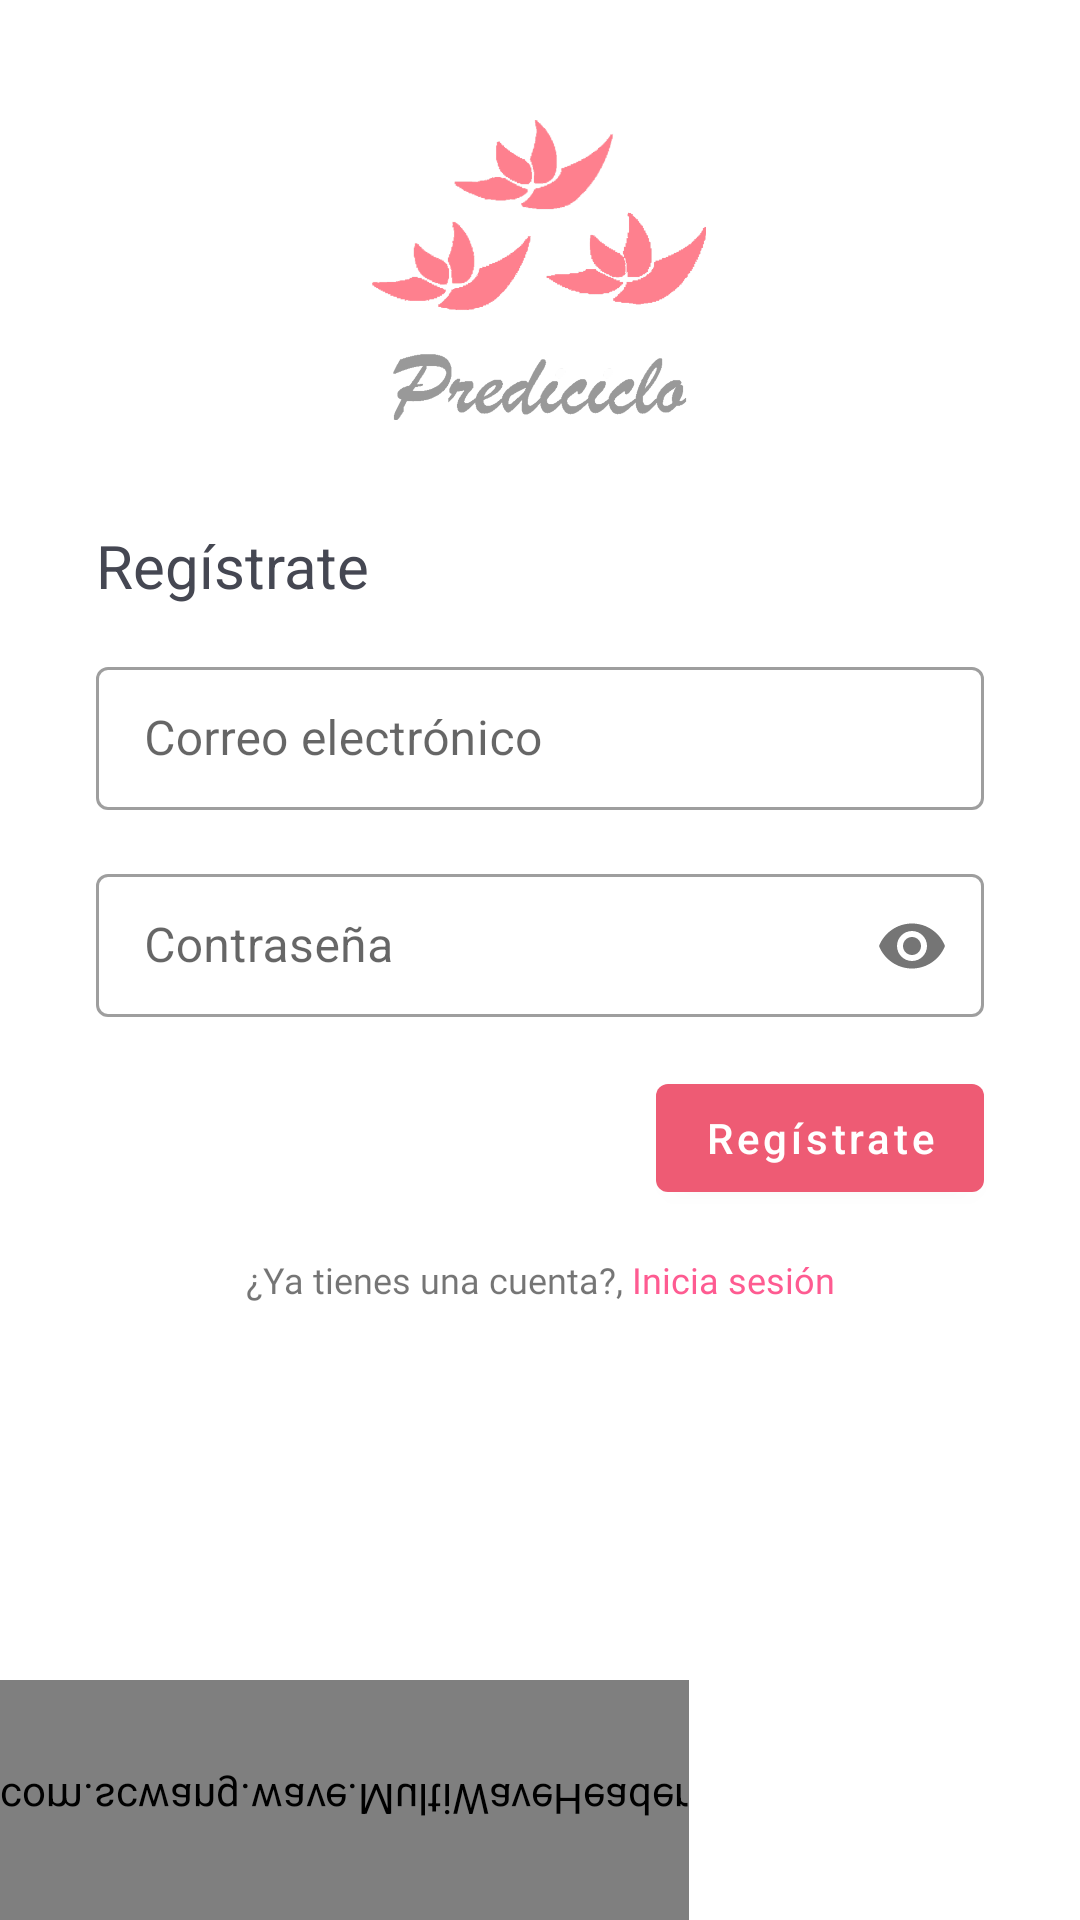

Layout XML and referenced resources for this Android screen:
<!-- AndroidManifest.xml: application theme AppTheme -->
<!-- res/layout/fragment_registro.xml -->
<?xml version="1.0" encoding="utf-8"?>
<ScrollView xmlns:android="http://schemas.android.com/apk/res/android"
    xmlns:tools="http://schemas.android.com/tools"
    android:id="@+id/contnet_registro"
    android:layout_width="match_parent"
    android:layout_height="match_parent"
    xmlns:app="http://schemas.android.com/apk/res-auto"
    android:fillViewport="true"
    tools:context=".ui.autenticacion.registro.RegistroFragment">
    <androidx.constraintlayout.widget.ConstraintLayout
        android:layout_width="match_parent"
        android:layout_height="wrap_content">

        <ImageView
            android:id="@+id/imgv_logo_login"
            android:layout_width="130dp"
            android:layout_height="100dp"
            android:layout_marginTop="40dp"
            android:contentDescription="@string/hard_coded"
            android:src="@drawable/ic_logo_con_nombre_rosa_gris"
            app:layout_constraintEnd_toEndOf="parent"
            app:layout_constraintHorizontal_bias="0.498"
            app:layout_constraintStart_toStartOf="parent"
            app:layout_constraintTop_toTopOf="parent" />

        <com.google.android.material.textview.MaterialTextView
            android:id="@+id/header_textview_login"
            android:layout_width="wrap_content"
            android:layout_height="wrap_content"
            android:layout_marginStart="32dp"
            android:layout_marginTop="35dp"
            android:text="@string/registro_title"
            android:textColor="@color/negro"
            android:textSize="20sp"
            app:layout_constraintStart_toStartOf="parent"
            app:layout_constraintTop_toBottomOf="@+id/imgv_logo_login" />

        <com.google.android.material.textfield.TextInputLayout
            android:id="@+id/email_textinputlayout"
            style="@style/Widget.MaterialComponents.TextInputLayout.OutlinedBox.Dense"
            android:layout_width="match_parent"
            android:layout_height="wrap_content"
            android:layout_marginStart="32dp"
            android:layout_marginTop="15dp"
            android:layout_marginEnd="32dp"
            android:hint="@string/email_edittext"
            app:layout_constraintEnd_toEndOf="parent"
            app:layout_constraintStart_toStartOf="parent"
            app:layout_constraintTop_toBottomOf="@+id/header_textview_login">

            <com.google.android.material.textfield.TextInputEditText
                android:id="@+id/email_edittext"
                android:layout_width="match_parent"
                android:layout_height="wrap_content"
                android:digits="@string/correo_digits"
                android:inputType="textEmailAddress"
                android:imeOptions="actionNext"
                android:maxLines="1" />
        </com.google.android.material.textfield.TextInputLayout>

        <com.google.android.material.textfield.TextInputLayout
            android:id="@+id/password_textinputlayout"
            style="@style/Widget.MaterialComponents.TextInputLayout.OutlinedBox.Dense"
            android:layout_width="match_parent"
            android:layout_height="wrap_content"
            android:layout_marginStart="@dimen/common_margin_horizontal"
            android:layout_marginTop="@dimen/common_margin_vertical_medium"
            android:layout_marginEnd="@dimen/common_margin_horizontal"
            android:hint="@string/password_edittext"
            app:layout_constraintEnd_toEndOf="parent"
            app:layout_constraintStart_toStartOf="parent"
            app:layout_constraintTop_toBottomOf="@+id/email_textinputlayout"
            app:passwordToggleEnabled="true">

            <com.google.android.material.textfield.TextInputEditText
                android:id="@+id/password_edittext"
                android:layout_width="match_parent"
                android:layout_height="wrap_content"
                android:digits="@string/password_digits"
                android:inputType="textPassword"
                android:imeOptions="actionDone"
                android:maxLines="1"
                />

        </com.google.android.material.textfield.TextInputLayout>

        <com.google.android.material.button.MaterialButton
            android:id="@+id/btn_registrar"
            android:layout_width="0dp"
            android:layout_height="wrap_content"
            android:layout_marginTop="@dimen/common_margin_vertical_medium"
            android:layout_marginEnd="@dimen/common_margin_horizontal"
            android:text="@string/registrar_text"
            android:textAllCaps="false"
            android:imeOptions="actionDone"
            app:backgroundTint="@color/rosaPastelFuerte"
            app:layout_constraintEnd_toEndOf="parent"
            app:layout_constraintTop_toBottomOf="@+id/password_textinputlayout" />

        <com.google.android.material.textview.MaterialTextView
            android:id="@+id/materialTextView"
            android:layout_width="wrap_content"
            android:layout_height="16dp"
            android:layout_marginTop="15dp"
            android:fontFamily="@font/roboto_regular"
            android:text="@string/cuenta_text"
            android:textSize="12sp"
            android:elevation="5dp"
            app:layout_constraintEnd_toStartOf="@+id/tv_btn_registrar"
            app:layout_constraintHorizontal_bias="0.5"
            app:layout_constraintHorizontal_chainStyle="packed"
            app:layout_constraintStart_toStartOf="parent"
            app:layout_constraintTop_toBottomOf="@+id/btn_registrar" />

        <com.google.android.material.textview.MaterialTextView
            android:id="@+id/tv_btn_registrar"
            android:layout_width="wrap_content"
            android:layout_height="wrap_content"
            android:fontFamily="@font/roboto_bold"
            android:text="@string/cuenta_iniciar"
            android:textSize="12sp"
            android:elevation="5dp"
            android:textColor="@color/rosaFuerteOne"
            app:layout_constraintEnd_toEndOf="parent"
            app:layout_constraintHorizontal_bias="0.5"
            app:layout_constraintStart_toEndOf="@+id/materialTextView"
            app:layout_constraintTop_toTopOf="@+id/materialTextView" />


        <com.scwang.wave.MultiWaveHeader
            android:id="@+id/multiWaveHeader"
            android:layout_width="wrap_content"
            android:layout_height="80dp"
            android:layout_weight="0"
            android:scaleY="-1"
            app:layout_constraintBottom_toBottomOf="parent"
            app:layout_constraintEnd_toEndOf="parent"
            app:layout_constraintHorizontal_bias="0.0"
            app:layout_constraintStart_toStartOf="parent"
            app:mwhCloseColor="@color/colorPrimary"
            app:mwhColorAlpha="0.45"
            app:mwhGradientAngle="45"
            app:mwhProgress="1"
            app:mwhStartColor="@color/rosaFuerteOpaco"
            app:mwhVelocity="1"
            app:mwhWaveHeight="50dp"
            app:mwhWaves="MultiWave" />

    </androidx.constraintlayout.widget.ConstraintLayout>

</ScrollView>
<!-- resources referenced by this layout -->
<resources>
  <color name="colorPrimary">#DF7C73</color>
  <color name="negro">#454752</color>
  <color name="rosaFuerteOne">#FE5B91</color>
  <color name="rosaFuerteOpaco">#D95E64</color>
  <color name="rosaPastelFuerte">#EE5B74</color>
  <dimen name="common_margin_horizontal">32dp</dimen>
  <dimen name="common_margin_vertical_medium">16dp</dimen>
  <!-- drawable ic_logo_con_nombre_rosa_gris: png bitmap (drawable-hdpi, 47339 bytes) -->
  <string name="correo_digits">qwertyuiopasdfghjklzxcvbnmQWERTYUIOPASDFGHJKLZXCVBNM-_.@1234567890</string>
  <string name="cuenta_iniciar">Inicia sesión</string>
  <string name="cuenta_text">¿Ya tienes una cuenta?,\u0020</string>
  <string name="email_edittext">Correo electrónico</string>
  <string name="hard_coded">Esta es una despcripción corta de string para los contenDescriptions de los widgets android</string>
  <string name="password_digits">1234567890qwertyuiopasdfghjklzxcvbnmñQWERTYUIOPASDFGHJKLZXCVBNMÑ-_.@*!@#$%*?</string>
  <string name="password_edittext">Contraseña</string>
  <string name="registrar_text">Regístrate</string>
  <string name="registro_title">Regístrate</string>
  <style name="AppTheme" parent="Theme.MaterialComponents.Light.NoActionBar">
          
          <item name="colorPrimary">@color/colorPrimary</item>
          <item name="colorPrimaryDark">@color/colorPrimaryDark</item>
          <item name="colorAccent">@color/colorAccent</item>
      </style>
  <color name="colorPrimaryDark">#DF7C73</color>
  <color name="colorAccent">#B28DFF</color>
</resources>
